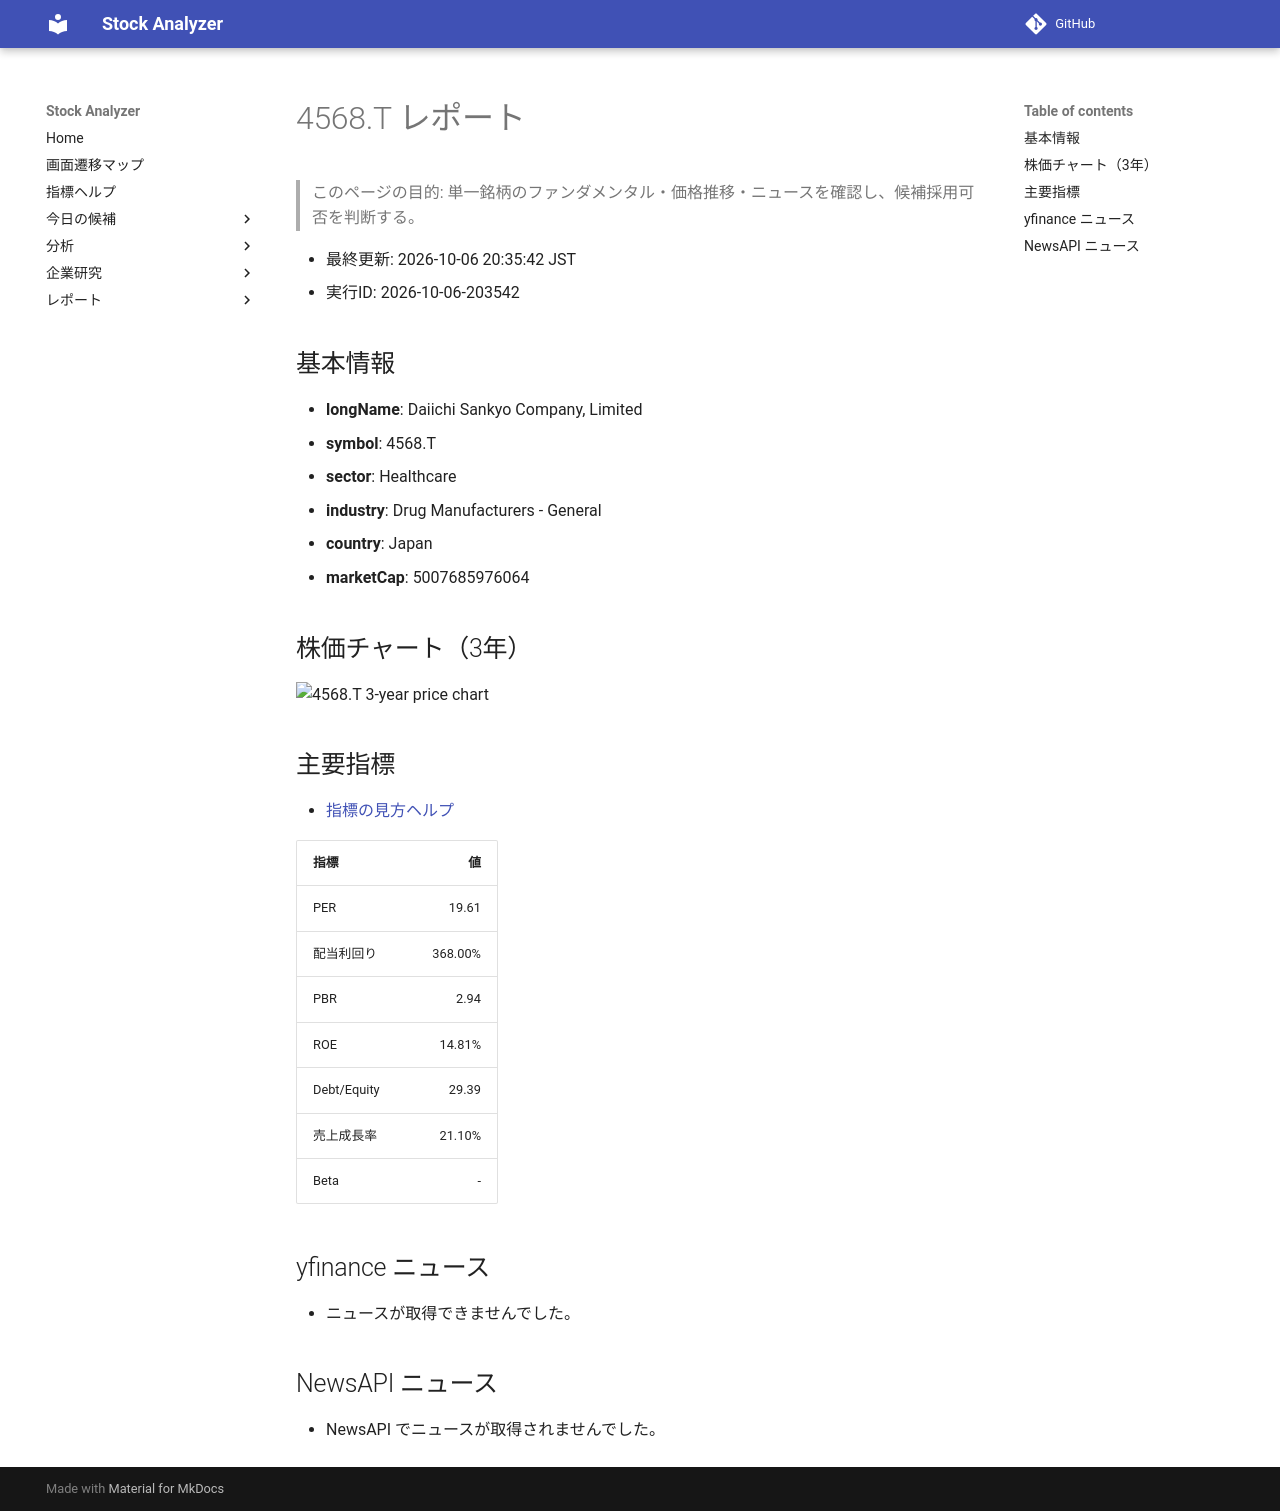

repository: Yumi-note/Making-APP · page: reports/2026-10-06/203542/4568_T/index.html · generator: mkdocs

# 4568.T レポート

> このページの目的: 単一銘柄のファンダメンタル・価格推移・ニュースを確認し、候補採用可否を判断する。

- 最終更新: 2026-10-06 20:35:42 JST
- 実行ID: 2026-10-06-203542

## 基本情報

- **longName**: Daiichi Sankyo Company, Limited
- **symbol**: 4568.T
- **sector**: Healthcare
- **industry**: Drug Manufacturers - General
- **country**: Japan
- **marketCap**: 5007685976064

## 株価チャート（3年）

![4568.T 3-year price chart](4568_T_3y.png)

## 主要指標

- [指標の見方ヘルプ](../../../../indicators.md)

| 指標 | 値 |
|---|---:|
| PER | 19.61 |
| 配当利回り | 368.00% |
| PBR | 2.94 |
| ROE | 14.81% |
| Debt/Equity | 29.39 |
| 売上成長率 | 21.10% |
| Beta | - |

## yfinance ニュース

- ニュースが取得できませんでした。

## NewsAPI ニュース

- NewsAPI でニュースが取得されませんでした。
